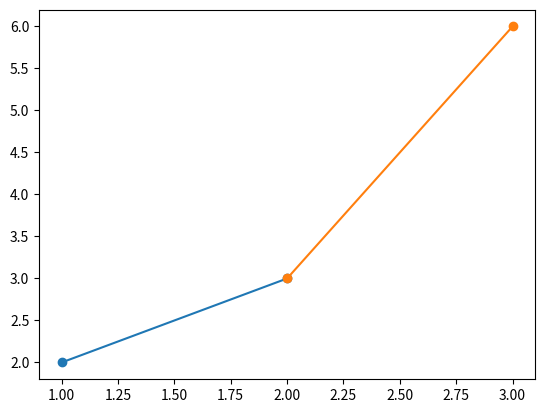

Recreate this plot in Python.
import numpy as np
import matplotlib.pyplot as plt
from matplotlib.animation import FuncAnimation
import time
import heapq

class Graph:
    def __init__(self, vertices, edges):
        self.vertices = vertices
        self.edges = edges
        self.edge_lengths = [np.linalg.norm(self.vertices[e[0]]-self.vertices[e[1]]) for e in self.edges]
        self.cars = []
    def plot(self):
        x, y = self.vertices.T
        x1 = [self.vertices[i[0]][0] for i in self.edges]
        x2 = [self.vertices[i[1]][0] for i in self.edges]
        y1 = [self.vertices[i[0]][1] for i in self.edges]
        y2 = [self.vertices[i[1]][1] for i in self.edges]
        plt.plot(x1, y1, x2, y2, marker = 'o')
        plt.show()
    def shortest_path(self, s, t):
        distance = np.ones((self.vertices.shape[0])) * np.inf
        src = [] * self.vertices.shape[0]
        distance[s] = 0
        done = 0
        while(done == 0):
            done = 1
            for i, e in enumerate(self.edges):
                if(distance[e[0]]+self.edge_lengths[i] < distance[e[1]]):
                    distance[e[1]] = distance[e[0]]+self.edge_lengths[i]
                    src[e[1]] = e[0]
                    done = 0

    class Car:
        def __init__(self, init_loc, designated_path, destination, graph):
            self.on_vertex = True
            self.loc_vertex = init_loc
            self.loc_edge = -1
            self.pos_edge = float(0)
            self.designated_path = designated_path
            self.destination = destination
            self.speed = float(1)
            self.graph = graph
        def update(self, interval_length):
            time_left = interval_length
            while(time_left > 0):
                if(self.on_vertex):
                    if(self.loc_vertex == self.destination):
                        return 1
                    self.adjust_path() 
                    self.adjust_speed()
                    self.designated_path = self.designated_path[1:]
                    self.on_vertex = False
                    self.loc_edge = self.designated_path[0]
                    self.pos_edge = self.speed*time_left/self.graph.edge_lengths[self.loc_edge]
                else:
                    self.pos_edge += self.speed*time_left/self.graph.edge_lengths[self.loc_edge]

                if(self.pos_edge >= 1):
                    time_left = (self.pos_edge - 1)*self.graph.edge_lengths[self.loc_edge]/self.speed
                    self.loc_vertex = self.graph.edges[self.loc_edge][1]
                    self.on_vertex = True
                    self.pos_edge = 0.0
                    self.loc_edge = -1
                    self.designated_path = self.designated_path[1:]
                else:
                    time_left = 0
            return 0

        def adjust_path(self):
            return
        def adjust_speed(self):
            return
        def coordinaties(self):
            if(self.on_vertex):
                return self.graph.vertices[self.loc_vertex]
            else:
                return (1-self.pos_edge) * self.graph.vertices[self.graph.edges[self.loc_edge][0]] + self.pos_edge * self.graph.vertices[self.graph.edges[self.loc_edge][1]]
data = np.array([
    [1, 2],
    [2, 3],
    [3, 6],
]).astype('float')
data1 = np.array([
    [0, 1],
    [1, 2]
])
g = Graph(data, data1)
g.plot()